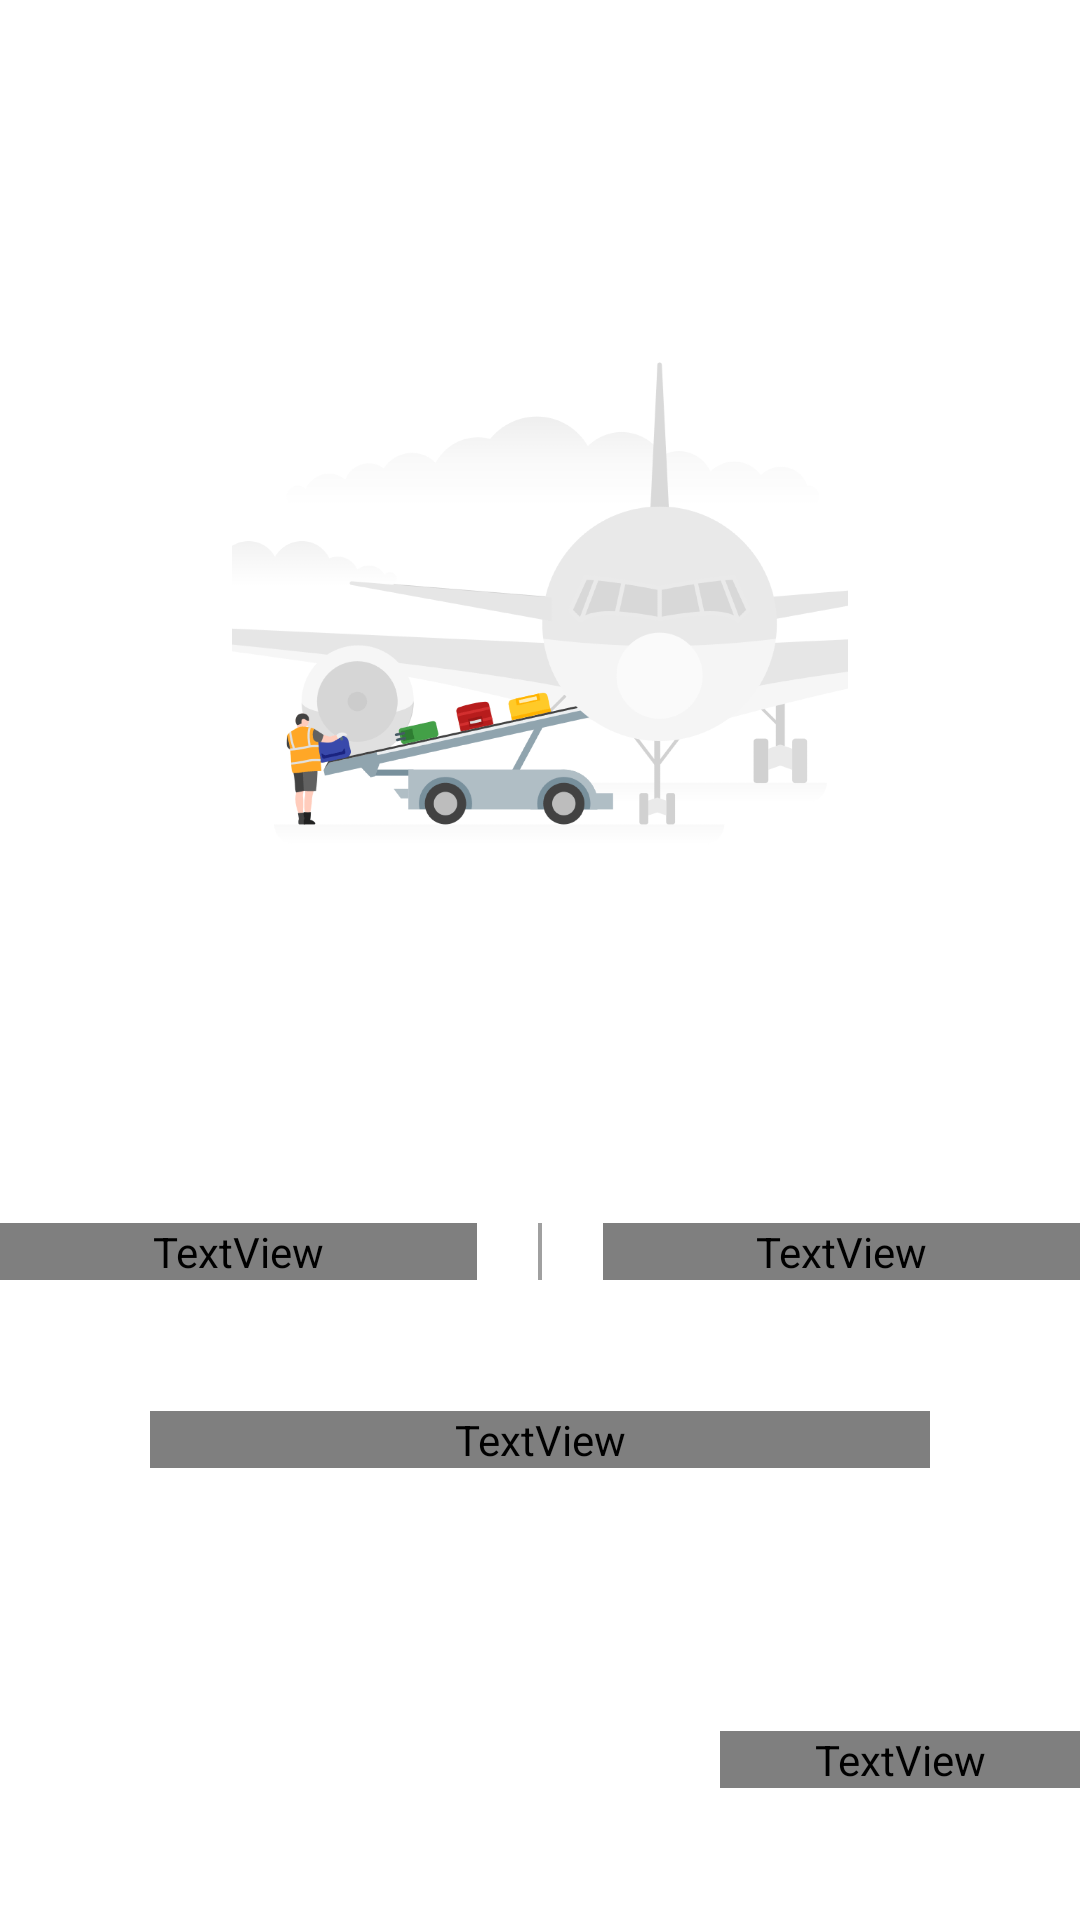

This screen was rendered from an Android layout file. Write that file and the resources it references.
<!-- AndroidManifest.xml: application theme AppTheme -->
<!-- res/layout/activity_welcom3.xml -->
<?xml version="1.0" encoding="utf-8"?>
<LinearLayout xmlns:android="http://schemas.android.com/apk/res/android"
    xmlns:app="http://schemas.android.com/apk/res-auto"
    xmlns:tools="http://schemas.android.com/tools"
    android:id="@+id/welcom1_main_linear"
    android:layout_width="match_parent"
    android:layout_height="match_parent"
    android:background="@color/white"
    android:orientation="vertical"
    tools:context=".welcome.Welcom1">

    <LinearLayout
        android:layout_width="match_parent"
        android:layout_height="match_parent"
        android:layout_weight="1"
        android:orientation="vertical">

        <LinearLayout
            android:layout_width="match_parent"
            android:layout_height="match_parent"
            android:layout_weight="2"
            android:orientation="vertical"></LinearLayout>

        <LinearLayout
            android:layout_width="match_parent"
            android:layout_height="match_parent"
            android:layout_weight="1"
            android:orientation="vertical">

            <ImageView
                android:id="@+id/imageView"
                android:layout_width="match_parent"
                android:layout_height="match_parent"
                app:srcCompat="@drawable/fogg_uploading_1" />
        </LinearLayout>

    </LinearLayout>

    <LinearLayout
        android:layout_width="match_parent"
        android:layout_height="match_parent"
        android:layout_weight="1"
        android:orientation="vertical">

        <LinearLayout
            android:layout_width="match_parent"
            android:layout_height="match_parent"
            android:layout_weight="1"
            android:orientation="horizontal">

            <LinearLayout
                android:layout_width="match_parent"
                android:layout_height="wrap_content"
                android:layout_gravity="bottom"
                android:orientation="horizontal">

                <TextView
                    android:id="@+id/textView"
                    android:layout_width="match_parent"
                    android:layout_height="wrap_content"
                    android:layout_gravity="bottom"
                    android:layout_marginRight="20sp"
                    android:layout_weight="1"
                    android:fontFamily="@font/raleway"
                    android:gravity="right"
                    android:text="Sign In"
                    android:textColor="@color/green_primary"
                    android:textColorHint="#000000"
                    android:textSize="24sp" />

                <ImageView
                    android:id="@+id/imageView5"
                    android:layout_width="2sp"
                    android:layout_height="match_parent"
                    android:layout_gravity="bottom"
                    app:srcCompat="@drawable/line_center" />

                <TextView
                    android:id="@+id/textView3"
                    android:layout_width="match_parent"
                    android:layout_height="wrap_content"
                    android:layout_gravity="bottom"
                    android:layout_marginLeft="20sp"
                    android:layout_weight="1"
                    android:fontFamily="@font/raleway"
                    android:gravity="left"
                    android:text="Sign Up"
                    android:textColor="@color/green_primary"
                    android:textColorHint="#000000"
                    android:textSize="24sp" />
            </LinearLayout>

        </LinearLayout>

        <LinearLayout
            android:layout_width="match_parent"
            android:layout_height="match_parent"
            android:layout_weight="1"
            android:gravity="center"
            android:orientation="vertical">

            <TextView
                android:id="@+id/textView2"
                android:layout_width="match_parent"
                android:layout_height="wrap_content"
                android:layout_marginLeft="50sp"
                android:layout_marginRight="50sp"
                android:fontFamily="@font/raleway"
                android:gravity="center"
                android:text="Lorem Ipsum Dolor Sit Amet Consectetur Adipisicing Elit "
                android:textColor="#676767"
                android:textSize="18sp" />
        </LinearLayout>

        <LinearLayout
            android:layout_width="match_parent"
            android:layout_height="match_parent"
            android:layout_weight="1"
            android:orientation="horizontal">

            <LinearLayout
                android:layout_width="match_parent"
                android:layout_height="wrap_content"
                android:layout_gravity="center"
                android:orientation="horizontal">

                <LinearLayout
                    android:layout_width="match_parent"
                    android:layout_height="match_parent"
                    android:layout_weight="1"
                    android:orientation="horizontal"></LinearLayout>

                <LinearLayout
                    android:layout_width="match_parent"
                    android:layout_height="match_parent"
                    android:layout_weight="1"
                    android:gravity="center"
                    android:orientation="horizontal">

                    <ImageView
                        android:id="@+id/imageView2"
                        android:layout_width="wrap_content"
                        android:layout_height="wrap_content"
                        android:layout_weight="1"
                        app:srcCompat="@drawable/line_black" />

                    <ImageView
                        android:id="@+id/imageView3"
                        android:layout_width="wrap_content"
                        android:layout_height="wrap_content"
                        android:layout_weight="1"
                        app:srcCompat="@drawable/line_black" />

                    <ImageView
                        android:id="@+id/imageView4"
                        android:layout_width="wrap_content"
                        android:layout_height="wrap_content"
                        android:layout_weight="1"
                        app:srcCompat="@drawable/line_black" />
                </LinearLayout>

                <LinearLayout
                    android:layout_width="match_parent"
                    android:layout_height="match_parent"
                    android:layout_weight="1"
                    android:orientation="horizontal">

                    <TextView
                        android:id="@+id/textView4"
                        android:layout_width="wrap_content"
                        android:layout_height="wrap_content"
                        android:layout_weight="1"
                        android:fontFamily="@font/raleway"
                        android:gravity="center"
                        android:text="Skip>"
                        android:textColor="@color/green_primary"
                        android:textSize="18sp" />
                </LinearLayout>
            </LinearLayout>

        </LinearLayout>

    </LinearLayout>
</LinearLayout>
<!-- resources referenced by this layout -->
<resources>
  <color name="green_primary">#5ECE7B</color>
  <color name="white">#FFFFFFFF</color>
  <!-- drawable fogg_uploading_1: png bitmap (drawable, 126222 bytes) -->
  <!-- drawable line_center: png bitmap (drawable, 135 bytes) -->
  <style name="AppTheme" parent="Theme.AppCompat.Light.NoActionBar">
              
              <item name="colorPrimary">#ffffff</item>
              <item name="colorPrimaryDark">#ffffff</item>
              <item name="colorAccent">#F44336</item>
          </style>
</resources>
